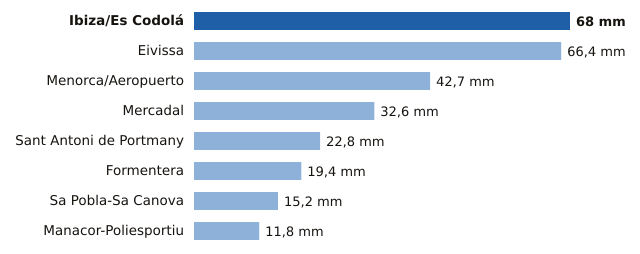

The data file committed next to this chart (first rows):
estacion, provincia, mm
Ibiza/Es Codolá, Illes Balears, 68.0
Eivissa, Illes Balears, 66.4
Menorca/Aeropuerto, Illes Balears, 42.7
Mercadal, Illes Balears, 32.6
Sant Antoni de Portmany, Illes Balears, 22.8
Formentera, Illes Balears, 19.4
Sa Pobla-Sa Canova, Illes Balears, 15.2
Manacor-Poliesportiu, Illes Balears, 11.8
